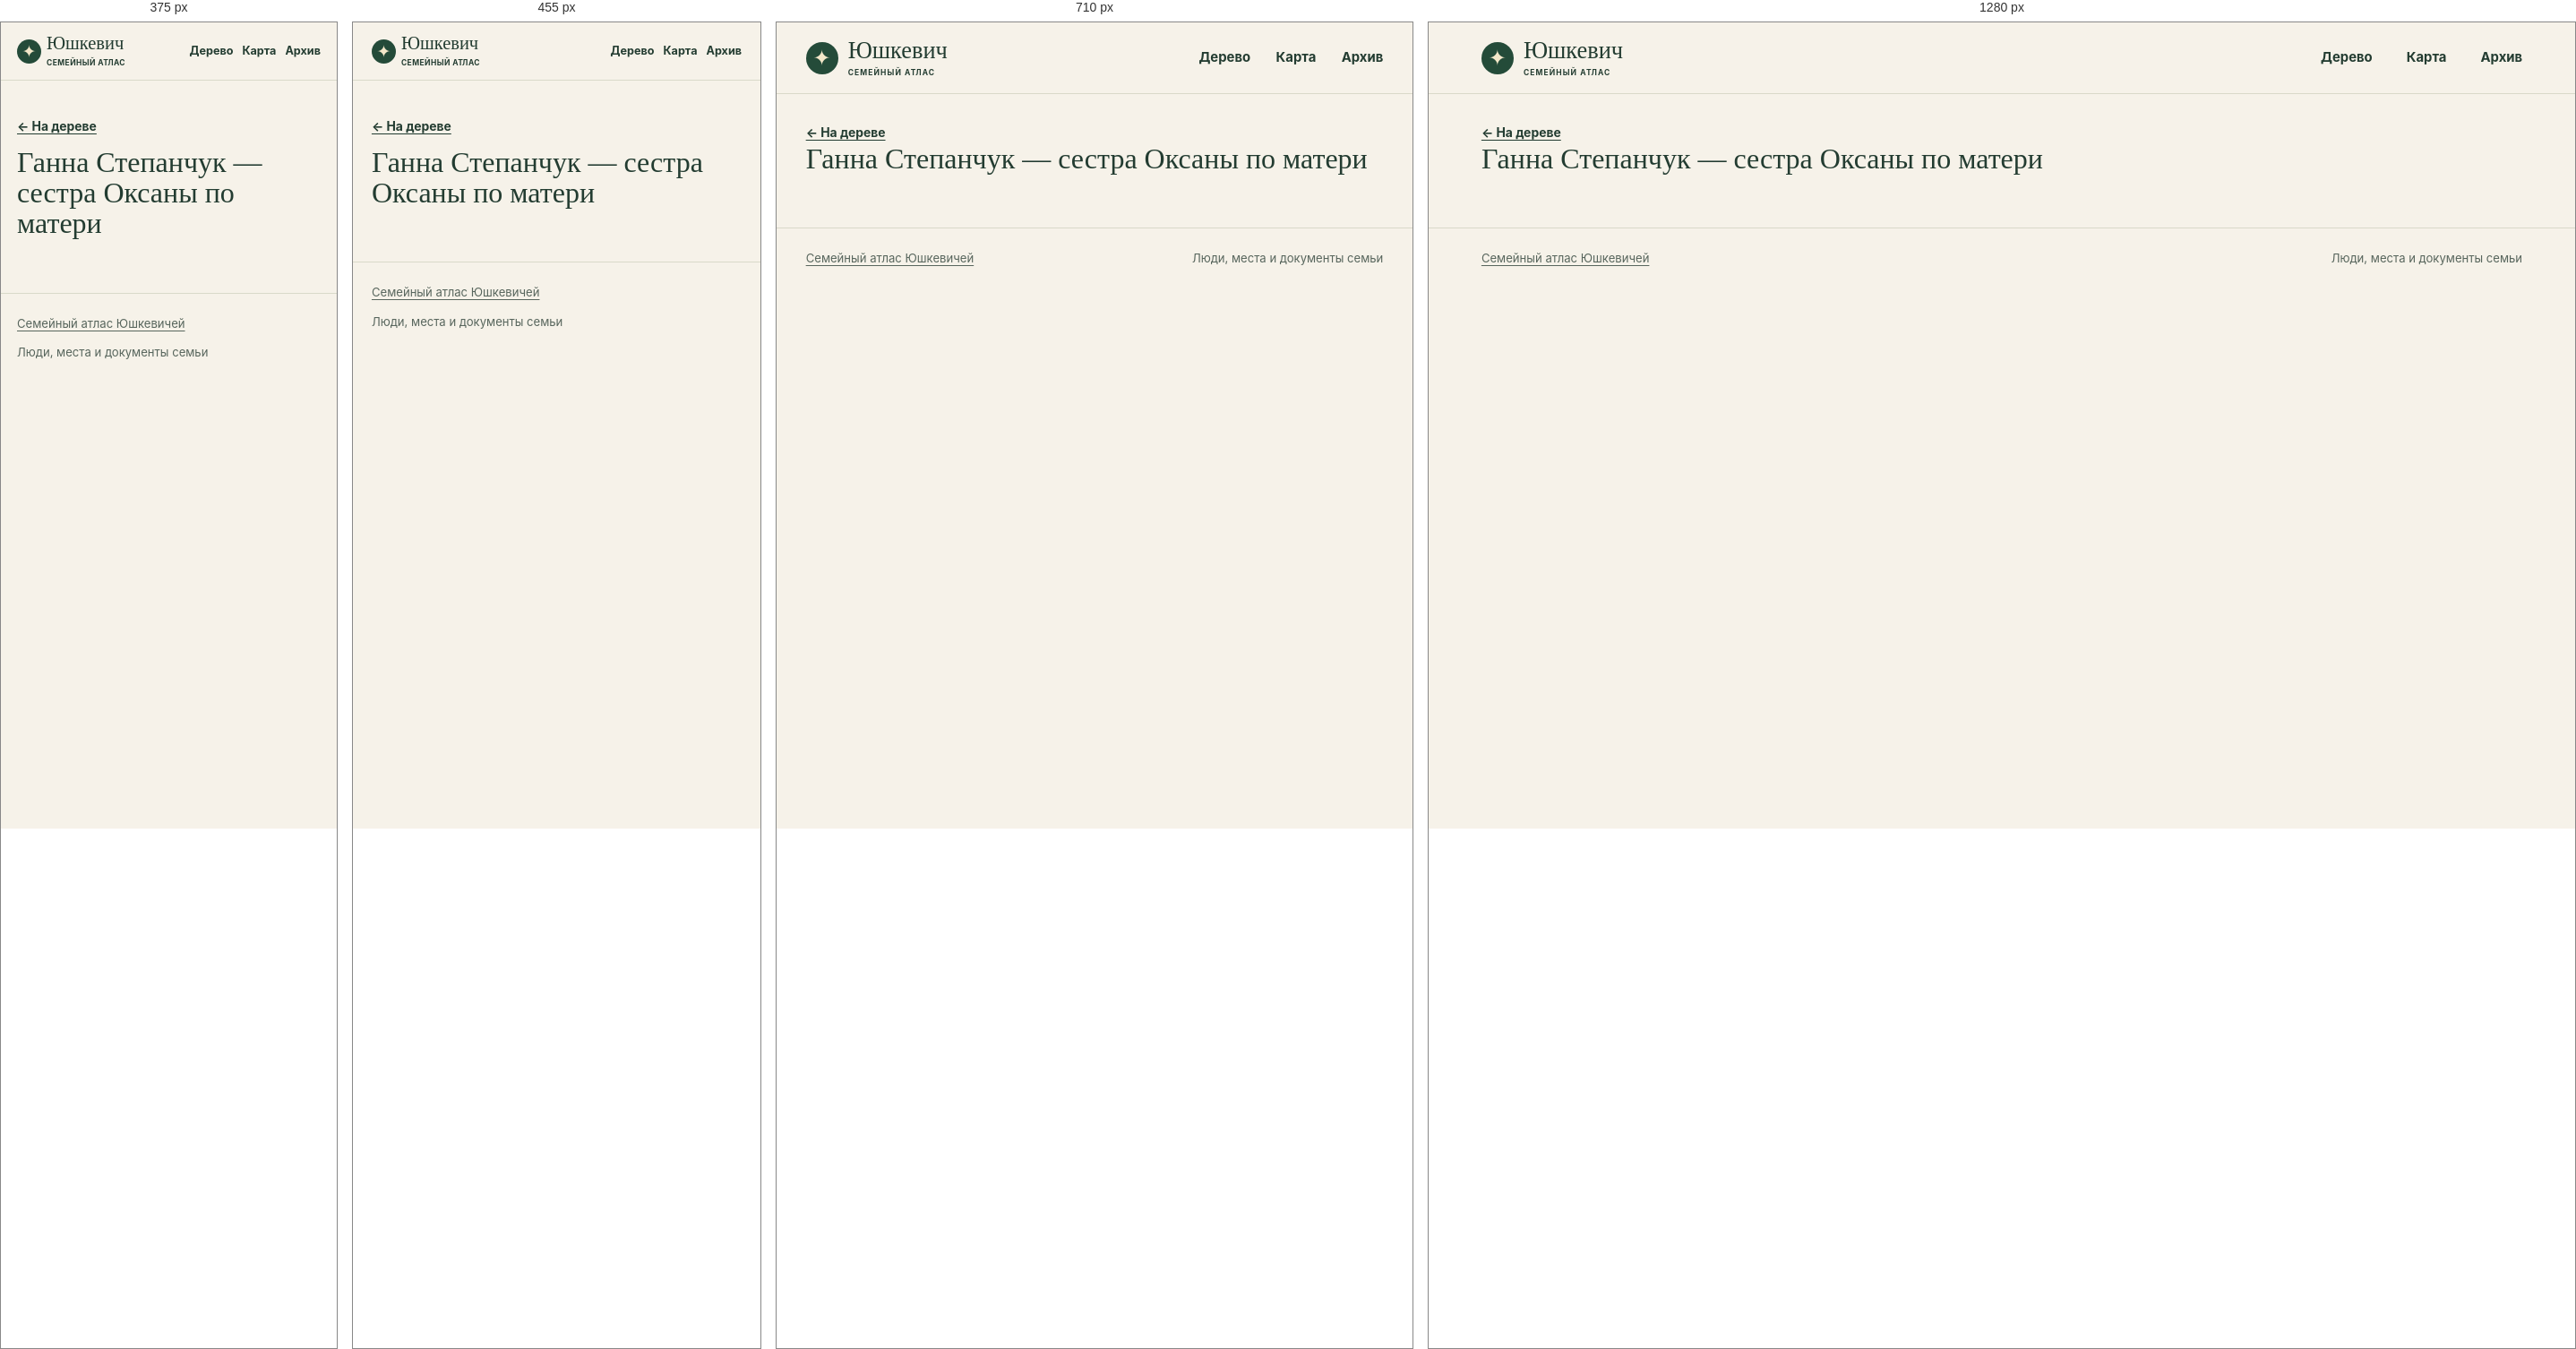
Rendered at 375 px, 455 px, 710 px and 1280 px, left to right.

<!-- file: index.html -->
<!doctype html>
<html lang="ru">
<head>
<meta charset="utf-8">
<meta name="viewport" content="width=device-width, initial-scale=1">
<meta name="robots" content="noindex, nofollow, noimageindex">
<title>Ганна Степанчук — сестра Оксаны по матери · Юшкевич</title>
<link rel="stylesheet" href="../../assets/site.css?v=5cfe1dd48526">
<script defer src="../../assets/data.js?v=dbeca533050b"></script>
<script defer src="../../assets/site.js?v=5cfe1dd48526"></script>
</head>
<body data-base="../../">
<a class="skip" href="#main-content">К содержанию</a>
<header class="masthead"><div class="shell mast-inner">
<a class="wordmark" href="../../index.html"><span class="sigil" aria-hidden="true">✦</span><span>Юшкевич<small>СЕМЕЙНЫЙ АТЛАС</small></span></a>
<nav aria-label="Разделы сайта"><a href="../../index.html#tree">Дерево</a><a href="../../index.html#map">Карта</a><a href="../../index.html#archive">Архив</a></nav>
</div></header>
<div id="main-content" tabindex="-1"><main class="profile shell" data-person="P-0078"><a class="back" href="../../index.html?person=P-0078#tree">← На дереве</a><div id="profile-content"><h1>Ганна Степанчук — сестра Оксаны по матери</h1></div></main></div>
<footer class="shell site-footer"><a href="../../index.html">Семейный атлас Юшкевичей</a><span>Люди, места и документы семьи</span></footer>
<dialog id="lightbox"><form method="dialog"><button aria-label="Закрыть">×</button></form><figure id="lightbox-content"></figure></dialog>
</body>
</html>


/* @media block from site.css */
@media (max-width:780px) {
  .hero { min-height:0; gap:21px; padding-block:33px; }
  .hero-photo img { height:220px; }
  .map-layout { grid-template-columns:1fr; }
  .map { height:300px; }
  .map-results { border-left:0; border-top:1px solid var(--line); max-height:290px; }
  .archive-grid { grid-template-columns:repeat(2,1fr); }
}

/* @media block from site.css */
@media (max-width:530px) {
  .mast-inner { min-height:64px; gap:7px; }
  nav { gap:10px; font-size:.79rem; }
  .wordmark { font-size:1.28rem; gap:6px; }
  .sigil { width:27px; height:27px; font-size:19px; }
  .wordmark small { letter-spacing:.05em; }
  .hero { grid-template-columns:1fr; }
  .hero h1 { font-size:clamp(3.9rem,16vw,5.7rem); }
  .hero-photo { width:min(67%,240px); justify-self:start; margin-left:7px; }
  .hero-photo img { height:190px; }
  .section { padding-top:39px; }
  .heading { flex-direction:column; align-items:start; gap:10px; }
  .archive-grid { grid-template-columns:1fr; }
  .profile-hero { grid-template-columns:1fr; }
  .profile-photo { width:110px; }
  .site-footer { flex-direction:column; }
}

/* @media block from site.css */
@media (max-width:640px) {
  .toolbar,.panel-foot { padding:10px 11px; }
  .pills button,.quiet { min-height:44px; }
  .zoom button { width:44px; height:44px; }
  input[type="search"], select { font-size:16px; min-height:44px; max-width:100%; }
  .map-toolbar input,.heading .search,.heading input[type="search"],.place-select select { width:100%; }
  .map-results { max-height:none; }
  .map { height:clamp(250px,60vw,360px); }
  #graph { height:clamp(330px,68svh,485px); }
  .hero { gap:17px; }
  .hero-photo { width:min(70%,235px); }
  .hero-photo img { height:clamp(126px,34vw,185px); }
  .profile-hero { gap:14px; }
  .profile-section h2 { overflow-wrap:anywhere; }
  .back { display:inline-flex; align-items:center; min-height:44px; }
  .section .map-events a { display:flex; align-items:center; min-height:44px; }
  .timeline li { grid-template-columns:1fr; gap:4px; }
  .evidence { overflow-wrap:anywhere; }
  .gallery { grid-template-columns:repeat(2,minmax(0,1fr)); gap:8px; }
  .gallery img { height:clamp(96px,29vw,145px); }
  .gallery figcaption { overflow-wrap:anywhere; }
  dialog button { min-width:44px; min-height:44px; }
}

/* @media block from site.css */
@media (max-width:380px) {
  .mast-inner { flex-wrap:wrap; justify-content:flex-start; column-gap:13px; padding-block:8px; }
  .mast-inner nav { flex:1; justify-content:flex-end; }
  .mast-inner nav a { display:inline-flex; align-items:center; min-height:44px; }
  .hero h1 { font-size:clamp(3.2rem,15vw,3.9rem); }
  .hero-actions { gap:10px 14px; }
  .hero-actions a { min-height:44px; display:inline-flex; align-items:center; }
}

/* @media block from site.css */
@media (pointer:coarse), (max-width:640px) {
  #graph,.map { touch-action:pan-y pinch-zoom; }
  #graph.touch-active,.map.touch-active { touch-action:none; }
  .touch-control { display:block; position:absolute; top:8px; left:8px; z-index:1; background:var(--surface); min-height:44px; }
  .touch-control[aria-pressed="true"] { background:var(--green); color:white; }
}